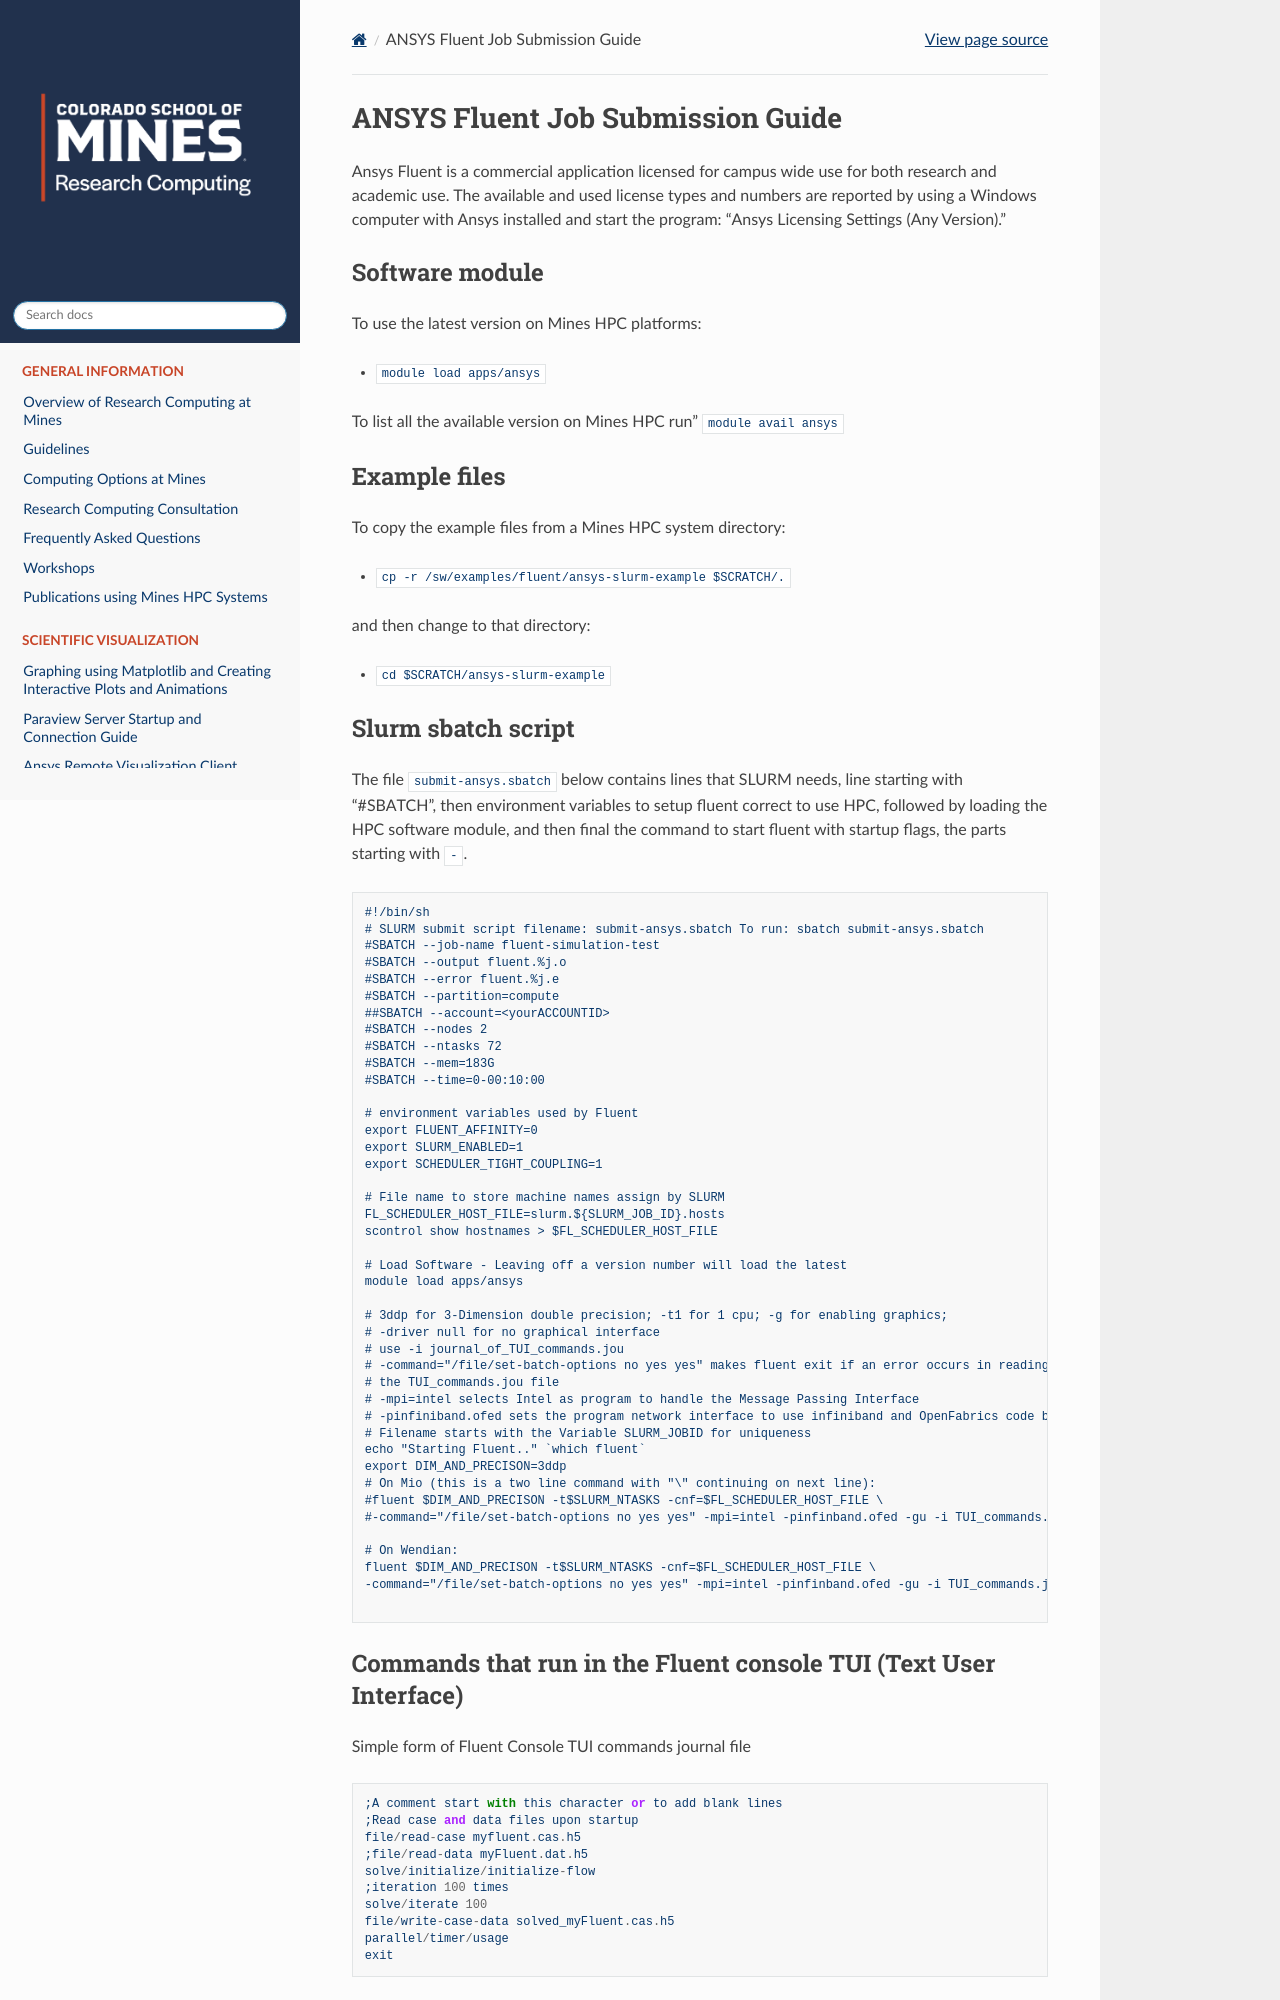

repository: mines-researchcomputing/mines-researchcomputing.github.io · page: pages/user_guides/ansys.html · generator: sphinx

# ANSYS Fluent Job Submission Guide

Ansys Fluent is a commercial application licensed for campus wide use for both 
research and academic use. The available and used license types and numbers are 
reported by using a Windows computer with Ansys installed and start the program: 
"Ansys Licensing Settings (Any Version)."

## Software module
To use the latest version on Mines HPC platforms:
- `module load apps/ansys`

To list all the available version on Mines HPC run" `module avail ansys`

## Example files
To copy the example files from a Mines HPC system directory:

- `cp -r /sw/examples/fluent/ansys-slurm-example $SCRATCH/.`

and then change to that directory:

- `cd $SCRATCH/ansys-slurm-example`
